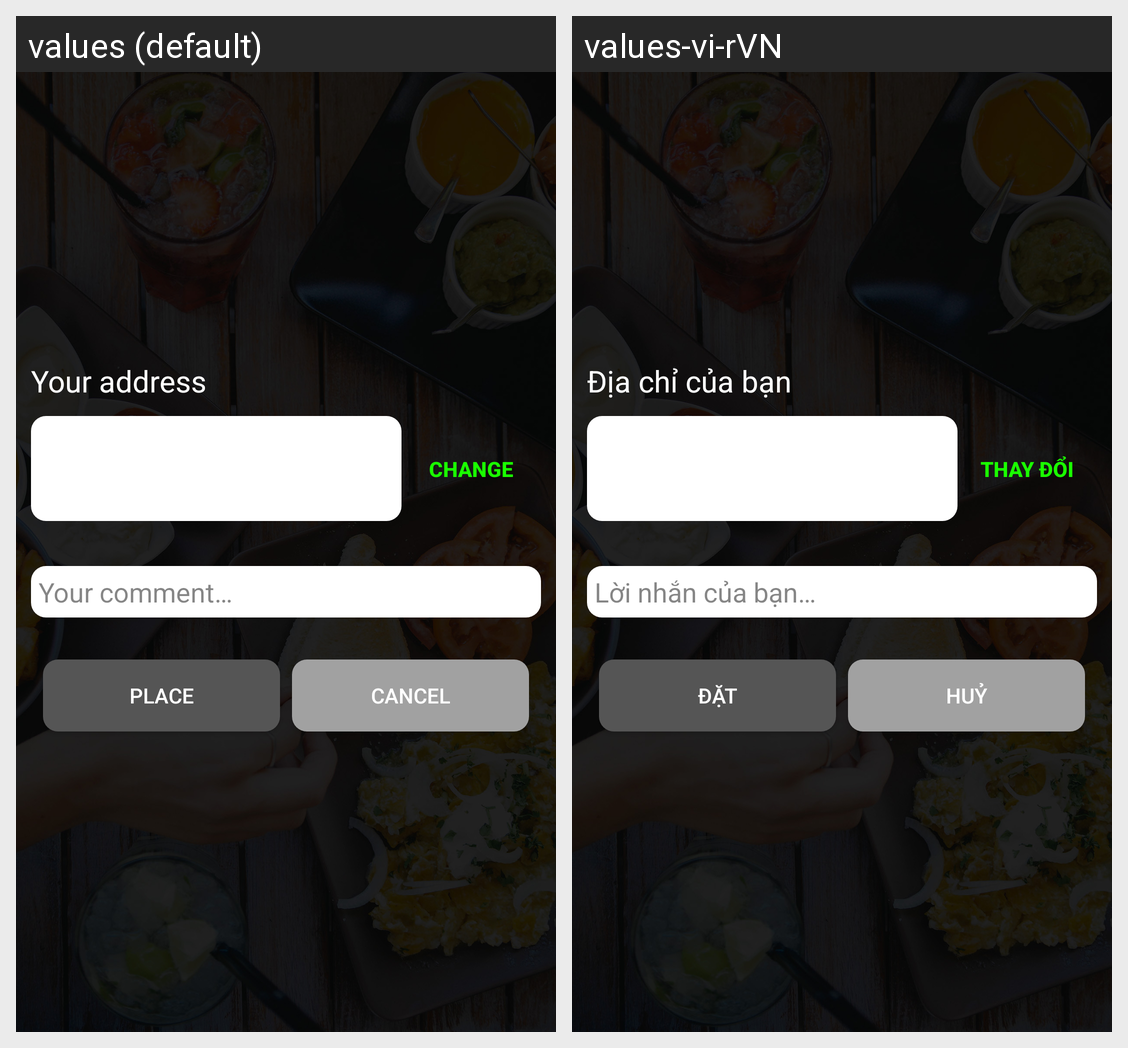

Locale-by-locale string values for the Android screen shown in this grid:
Android screen res/layout/activity_order_info.xml rendered under 2 locales, left to right: values (default), values-vi-rVN. Device: Nexus 5 (rendered at 1080×1920; each locale shown at half size, 540×960, under a caption strip naming it); theme AppTheme.
Strings drawn on this screen, with the default value and each locale's value (text and hints the layout hard-codes, and strings that could not be matched under every locale, appear in the picture but are not listed):

your_address
  values: Your address
  values-vi-rVN: Địa chỉ của bạn

change
  values: Change
  values-vi-rVN: Thay đổi

your_comment
  values: Your comment…
  values-vi-rVN: Lời nhắn của bạn…

place
  values: Place
  values-vi-rVN: Đặt

cancel
  values: Cancel
  values-vi-rVN: Huỷ
